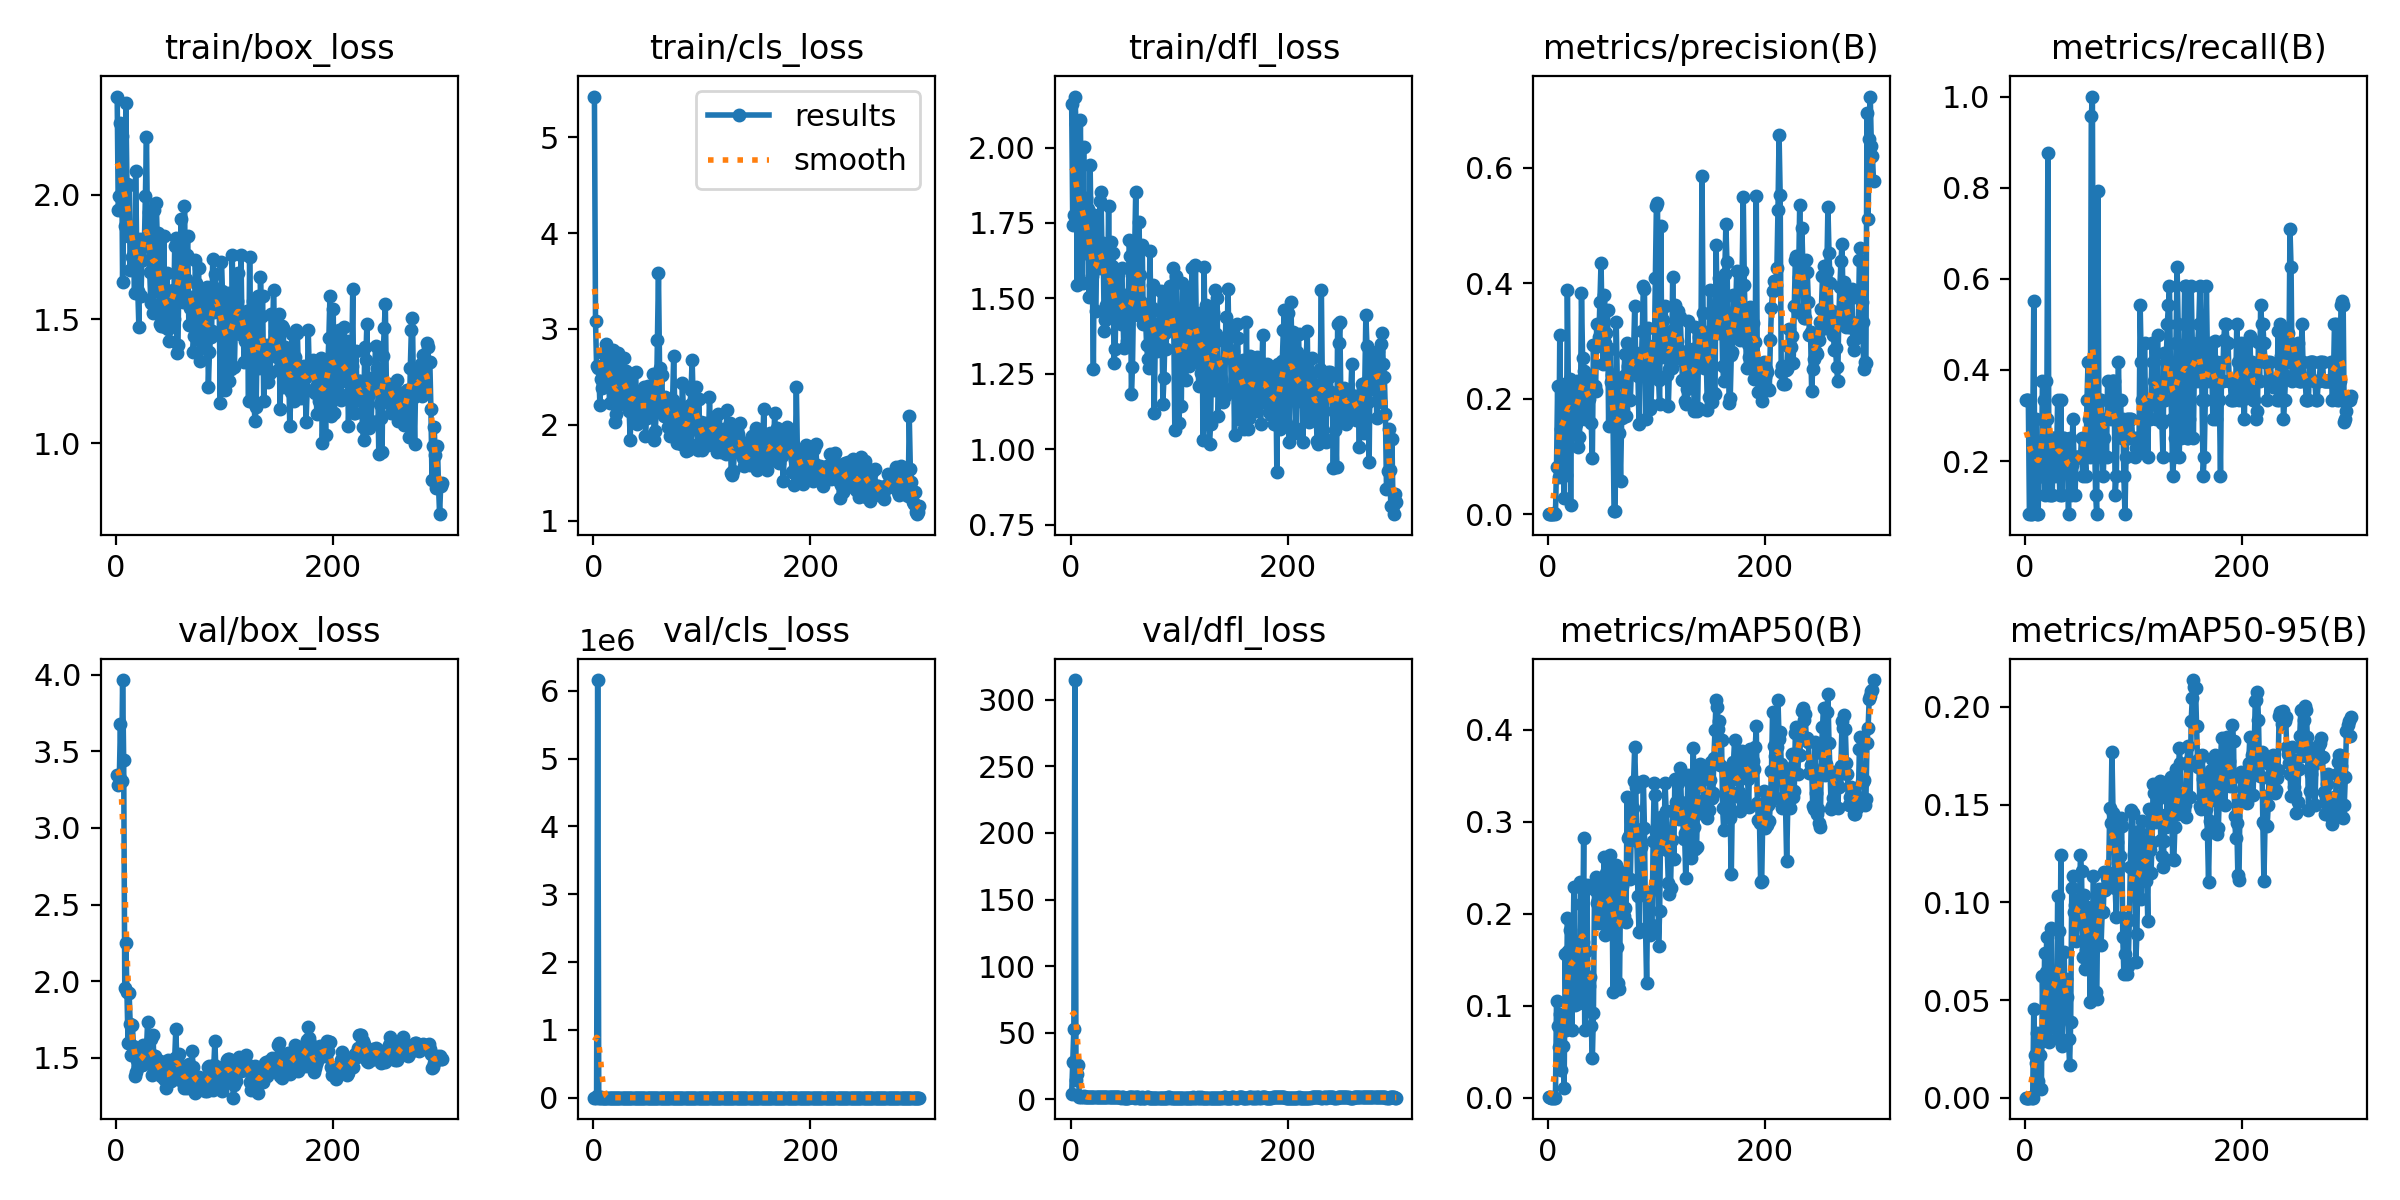

Data behind this chart, as committed beside it:
epoch, time, train/box_loss, train/cls_loss, train/dfl_loss, metrics/precision(B), metrics/recall(B), metrics/mAP50(B), metrics/mAP50-95(B), val/box_loss, val/cls_loss, val/dfl_loss, lr/pg0, lr/pg1, lr/pg2
1, 9.959, 2.394, 5.427, 2.143, 0.00041, 0.3333, 0.0004, 0.00011, 3.344, 80.97, 4.078, 0.0707, 0.003256, 0.003256
2, 18.02, 1.937, 3.082, 1.742, 0.00041, 0.3333, 0.0004, 0.00011, 3.277, 9.888, 28.16, 0.04068, 0.006567, 0.006567
3, 26.69, 1.995, 2.611, 1.777, 0.00064, 0.3333, 0.00033, 7e-05, 3.337, 21753, 52.43, 0.01063, 0.009857, 0.009857
4, 35.32, 2.287, 2.589, 2.169, 8e-05, 0.08333, 0.00018, 0.00011, 3.676, 6.15858e+06, 314.8, 0.009901, 0.009901, 0.009901
5, 43.74, 2.237, 2.602, 2.077, 0.00118, 0.08333, 0.0004, 0.00017, 3.306, 1163, 14.59, 0.009868, 0.009868, 0.009868
6, 52.42, 1.649, 2.211, 1.543, 0.0027, 0.08333, 0.00028, 0.0001, 3.965, 721, 18.77, 0.009835, 0.009835, 0.009835
7, 60.92, 1.931, 2.474, 1.799, 0.0005, 0.25, 0.00026, 9e-05, 3.441, 13266, 26.12, 0.009802, 0.009802, 0.009802
8, 69.34, 1.873, 2.382, 1.748, 0.08192, 0.5503, 0.1051, 0.04564, 1.957, 44.75, 2.057, 0.009769, 0.009769, 0.009769
9, 78.14, 2.367, 2.747, 2.09, 0.2216, 0.125, 0.07808, 0.02195, 2.25, 5.306, 2.341, 0.009736, 0.009736, 0.009736
10, 86.68, 2.044, 2.536, 1.755, 0.06453, 0.2917, 0.0548, 0.01804, 1.931, 108.4, 2.044, 0.009703, 0.009703, 0.009703
11, 95.12, 1.835, 2.448, 1.55, 0.31, 0.08333, 0.09116, 0.03296, 1.599, 3.501, 1.573, 0.00967, 0.00967, 0.00967
12, 103.7, 2.037, 2.848, 2.001, 0.1469, 0.08333, 0.03018, 0.00863, 1.926, 13.54, 2.147, 0.009637, 0.009637, 0.009637
13, 112.1, 1.699, 2.709, 1.65, 0.1864, 0.2083, 0.08519, 0.02825, 1.723, 4.715, 1.631, 0.009604, 0.009604, 0.009604
14, 120.7, 1.847, 2.488, 1.833, 0.1164, 0.1667, 0.05615, 0.02171, 1.517, 31.46, 1.534, 0.009571, 0.009571, 0.009571
15, 129.2, 1.749, 2.226, 1.678, 0.02826, 0.1667, 0.01031, 0.00447, 1.711, 261.2, 1.552, 0.009538, 0.009538, 0.009538
16, 137.7, 1.831, 2.444, 1.797, 0.2249, 0.375, 0.156, 0.06218, 1.58, 4.503, 1.505, 0.009505, 0.009505, 0.009505
17, 146.5, 1.606, 2.651, 1.504, 0.0673, 0.3333, 0.07363, 0.03081, 1.379, 146, 1.415, 0.009472, 0.009472, 0.009472
18, 155, 2.093, 2.777, 1.941, 0.389, 0.125, 0.1955, 0.07434, 1.407, 8.648, 1.43, 0.009439, 0.009439, 0.009439
19, 163.8, 1.779, 2.445, 1.671, 0.2067, 0.375, 0.1593, 0.0644, 1.485, 2.456, 1.454, 0.009406, 0.009406, 0.009406
20, 172.2, 1.614, 2.031, 1.576, 0.2347, 0.2917, 0.1828, 0.08215, 1.441, 2.222, 1.431, 0.009373, 0.009373, 0.009373
21, 181, 1.468, 2.112, 1.266, 0.01628, 0.875, 0.1474, 0.05067, 1.519, 2.456, 1.478, 0.00934, 0.00934, 0.00934
22, 189.7, 1.823, 2.201, 1.777, 0.2178, 0.125, 0.07338, 0.02863, 1.516, 7.218, 1.453, 0.009307, 0.009307, 0.009307
23, 198, 1.592, 2.748, 1.457, 0.1499, 0.1667, 0.1394, 0.06125, 1.452, 4.903, 1.402, 0.009274, 0.009274, 0.009274
24, 206.5, 1.797, 2.375, 1.611, 0.222, 0.125, 0.2292, 0.08678, 1.453, 5.163, 1.381, 0.009241, 0.009241, 0.009241
25, 215.2, 1.735, 2.369, 1.617, 0.2274, 0.125, 0.101, 0.03608, 1.585, 5.876, 1.482, 0.009208, 0.009208, 0.009208
26, 223.6, 1.794, 2.289, 1.602, 0.1563, 0.25, 0.1668, 0.05148, 1.459, 2.706, 1.47, 0.009175, 0.009175, 0.009175
27, 232, 1.996, 2.549, 1.824, 0.2304, 0.25, 0.1574, 0.06046, 1.491, 7.763, 1.531, 0.009142, 0.009142, 0.009142
28, 240.5, 2.233, 2.698, 1.853, 0.1169, 0.1667, 0.1308, 0.04603, 1.549, 23.81, 1.465, 0.009109, 0.009109, 0.009109
29, 249, 1.81, 2.305, 1.633, 0.133, 0.2083, 0.1031, 0.03074, 1.731, 35.55, 1.554, 0.009076, 0.009076, 0.009076
30, 257.4, 1.93, 2.558, 1.685, 0.1752, 0.3333, 0.2344, 0.1033, 1.536, 4.026, 1.408, 0.009043, 0.009043, 0.009043
31, 266.1, 1.687, 2.454, 1.391, 0.3835, 0.2083, 0.2105, 0.0853, 1.53, 4.237, 1.411, 0.00901, 0.00901, 0.00901
32, 274.4, 1.564, 2.23, 1.427, 0.2712, 0.125, 0.1693, 0.05285, 1.625, 2.786, 1.453, 0.008977, 0.008977, 0.008977
33, 282.8, 1.686, 2.143, 1.478, 0.2481, 0.3333, 0.2823, 0.1245, 1.387, 3.671, 1.366, 0.008944, 0.008944, 0.008944
34, 291.5, 1.524, 1.839, 1.46, 0.165, 0.125, 0.07321, 0.02667, 1.652, 30.44, 1.494, 0.008911, 0.008911, 0.008911
35, 299.9, 1.937, 2.534, 1.806, 0.2295, 0.25, 0.16, 0.05055, 1.439, 2.742, 1.414, 0.008878, 0.008878, 0.008878
36, 308.4, 1.614, 2.291, 1.48, 0.1776, 0.25, 0.2314, 0.07438, 1.512, 2.192, 1.419, 0.008845, 0.008845, 0.008845
37, 316.8, 1.966, 2.302, 1.685, 0.2199, 0.2083, 0.1045, 0.0432, 1.427, 9.435, 1.378, 0.008812, 0.008812, 0.008812
38, 325.3, 1.812, 2.348, 1.606, 0.1994, 0.2083, 0.1215, 0.06061, 1.431, 4.906, 1.362, 0.008779, 0.008779, 0.008779
39, 333.7, 1.846, 2.554, 1.652, 0.2329, 0.2083, 0.1309, 0.05169, 1.462, 6.803, 1.376, 0.008746, 0.008746, 0.008746
40, 342.1, 1.481, 2.004, 1.286, 0.1572, 0.08333, 0.078, 0.0303, 1.48, 8.831, 1.414, 0.008713, 0.008713, 0.008713
41, 350.5, 1.471, 2.062, 1.334, 0.09736, 0.25, 0.04279, 0.01672, 1.381, 32.43, 1.358, 0.00868, 0.00868, 0.00868
42, 359, 1.598, 2.131, 1.508, 0.2935, 0.125, 0.09268, 0.03866, 1.417, 5.553, 1.388, 0.008647, 0.008647, 0.008647
43, 367.4, 1.533, 2.15, 1.503, 0.2216, 0.1903, 0.2255, 0.1076, 1.418, 2.55, 1.383, 0.008614, 0.008614, 0.008614
44, 375.9, 1.833, 2.203, 1.576, 0.214, 0.2917, 0.2396, 0.1137, 1.364, 3.214, 1.35, 0.008581, 0.008581, 0.008581
45, 384.3, 1.468, 2.24, 1.483, 0.3287, 0.2083, 0.2111, 0.09485, 1.404, 6.088, 1.35, 0.008548, 0.008548, 0.008548
46, 392.7, 1.475, 2.32, 1.414, 0.2913, 0.125, 0.2144, 0.09848, 1.3, 4.603, 1.326, 0.008515, 0.008515, 0.008515
47, 401.2, 1.685, 2.393, 1.601, 0.3066, 0.2083, 0.19, 0.08022, 1.376, 2.582, 1.373, 0.008482, 0.008482, 0.008482
48, 409.7, 1.46, 1.883, 1.491, 0.3684, 0.2083, 0.221, 0.09003, 1.484, 2.662, 1.368, 0.008449, 0.008449, 0.008449
49, 418.4, 1.412, 2.069, 1.335, 0.4348, 0.2083, 0.2171, 0.1013, 1.427, 4.864, 1.323, 0.008416, 0.008416, 0.008416
50, 427, 1.585, 2.409, 1.511, 0.3274, 0.2083, 0.1904, 0.09799, 1.346, 11.61, 1.279, 0.008383, 0.008383, 0.008383
51, 435.5, 1.605, 2.212, 1.412, 0.2607, 0.2083, 0.2338, 0.1242, 1.349, 2.714, 1.267, 0.00835, 0.00835, 0.00835
52, 443.9, 1.618, 2.147, 1.358, 0.3799, 0.25, 0.2617, 0.1159, 1.373, 2.117, 1.27, 0.008317, 0.008317, 0.008317
53, 452.3, 1.499, 2.15, 1.453, 0.297, 0.1667, 0.1768, 0.07218, 1.379, 2.136, 1.304, 0.008284, 0.008284, 0.008284
54, 460.8, 1.792, 2.314, 1.694, 0.3131, 0.25, 0.244, 0.1038, 1.499, 4.421, 1.354, 0.008251, 0.008251, 0.008251
55, 469.3, 1.825, 2.53, 1.641, 0.3538, 0.2083, 0.2035, 0.06609, 1.685, 3.459, 1.5, 0.008218, 0.008218, 0.008218
56, 477.7, 1.364, 1.84, 1.181, 0.1524, 0.1667, 0.1804, 0.07582, 1.482, 5.306, 1.358, 0.008185, 0.008185, 0.008185
57, 486, 1.397, 1.934, 1.271, 0.2868, 0.3333, 0.2636, 0.09782, 1.465, 8.553, 1.365, 0.008152, 0.008152, 0.008152
58, 494.4, 1.707, 2.153, 1.501, 0.2298, 0.4167, 0.2325, 0.08931, 1.522, 2.238, 1.407, 0.008119, 0.008119, 0.008119
59, 502.8, 1.764, 2.886, 1.652, 0.2409, 0.2917, 0.2451, 0.08813, 1.353, 4.235, 1.303, 0.008086, 0.008086, 0.008086
60, 511.4, 1.901, 3.582, 1.853, 0.1689, 0.2083, 0.115, 0.04912, 1.394, 8.76, 1.353, 0.008053, 0.008053, 0.008053
... 240 more rows
